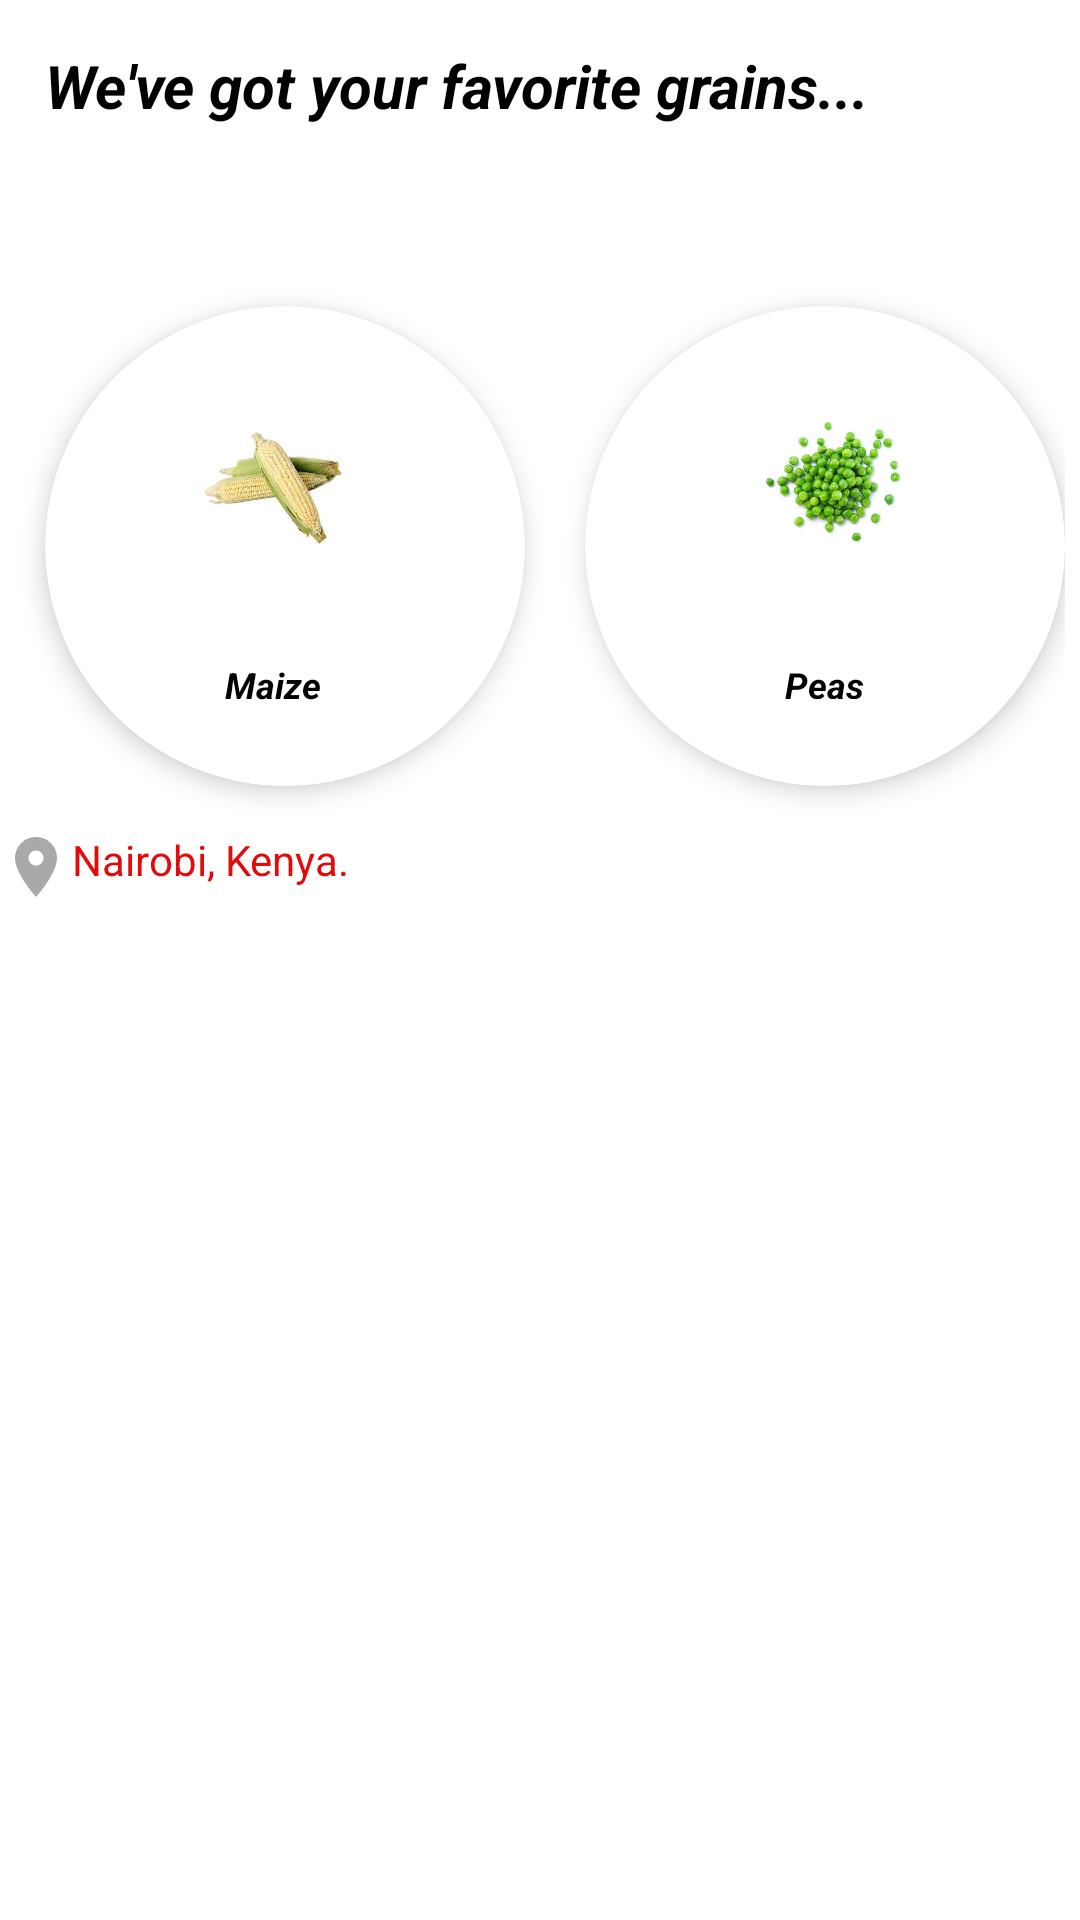

Reconstruct the res/layout file that produces this screen, plus the resources it refers to.
<!-- AndroidManifest.xml: application theme Theme.Ifood -->
<!-- res/layout/activity_grains.xml -->
<?xml version="1.0" encoding="utf-8"?>
<ScrollView
    xmlns:android="http://schemas.android.com/apk/res/android"
    xmlns:app="http://schemas.android.com/apk/res-auto"
    xmlns:tools="http://schemas.android.com/tools"
    android:layout_width="match_parent"
    android:layout_height="match_parent"
    android:background="@color/white"
    tools:context=".MainActivity">

    <LinearLayout
        android:layout_width="match_parent"
        android:layout_height="wrap_content"
        android:orientation="vertical">
        <TextView
            android:layout_width="match_parent"
            android:layout_height="wrap_content"
            android:text="We've got your favorite grains..."
            android:textSize="20dp"
            android:textColor="@color/black"
            android:textStyle="bold|italic"
            android:layout_margin="15dp"/>

        <GridLayout
            android:layout_width="match_parent"
            android:layout_height="wrap_content"
            android:layout_gravity="center_horizontal"
            android:layout_margin="5dp"
            android:alignmentMode="alignMargins"
            android:columnCount="2"
            android:columnOrderPreserved="false"
            android:rowCount="10">

            <androidx.cardview.widget.CardView
                android:layout_width="160dp"
                android:layout_height="160dp"
                android:layout_margin="10dp"
                android:layout_marginLeft="10dp"
                android:layout_marginTop="40dp"
                app:cardBackgroundColor="@color/white"
                app:cardCornerRadius="100dp"
                app:cardElevation="5dp">

                <LinearLayout
                    android:layout_width="wrap_content"
                    android:layout_height="match_parent"
                    android:layout_gravity="center"
                    android:orientation="vertical">

                    <ImageView
                        android:id="@+id/maize"
                        android:layout_width="80dp"
                        android:layout_height="80dp"
                        android:layout_gravity="center"
                        android:layout_marginTop="18dp"
                        android:src="@drawable/maize" />

                    <TextView
                        android:layout_width="wrap_content"
                        android:layout_height="wrap_content"
                        android:layout_marginTop="20dp"
                        android:text="Maize"
                        android:paddingLeft="20dp"
                        android:textColor="@color/black"
                        android:textSize="12dp"
                        android:textStyle="italic|bold" />


                </LinearLayout>

            </androidx.cardview.widget.CardView>

            <androidx.cardview.widget.CardView
                android:layout_width="160dp"
                android:layout_height="160dp"
                android:layout_margin="10dp"
                android:layout_marginLeft="10dp"
                android:layout_marginTop="40dp"
                app:cardBackgroundColor="@color/white"
                app:cardCornerRadius="90dp"
                app:cardElevation="5dp">

                <LinearLayout
                    android:layout_width="match_parent"
                    android:layout_height="match_parent"
                    android:gravity="center"
                    android:orientation="vertical">

                    <ImageView
                        android:id="@+id/peas"
                        android:layout_width="80dp"
                        android:layout_height="80dp"
                        android:layout_gravity="center"
                        android:layout_marginTop="18dp"
                        android:src="@drawable/peas" />

                    <TextView
                        android:layout_width="wrap_content"
                        android:layout_height="wrap_content"
                        android:layout_marginTop="20dp"
                        android:text="Peas"
                        android:paddingBottom="29dp"
                        android:textColor="@color/black"
                        android:textSize="12dp"
                        android:textStyle="italic|bold" />
                </LinearLayout>
            </androidx.cardview.widget.CardView>


        </GridLayout>

        <TextView
            android:layout_width="match_parent"
            android:layout_height="wrap_content"
            android:text="Nairobi, Kenya."
            android:textColor="#E40A0A"
            android:drawableStart="@drawable/ic_baseline_location" />


    </LinearLayout>
</ScrollView>
<!-- resources referenced by this layout -->
<resources>
  <!-- drawable ic_baseline_location (drawable) -->
  <vector android:alpha="0.34" android:height="24dp"
      android:tint="#000000" android:viewportHeight="24"
      android:viewportWidth="24" android:width="24dp" xmlns:android="http://schemas.android.com/apk/res/android">
      <path android:fillColor="@android:color/white" android:pathData="M12,2C8.13,2 5,5.13 5,9c0,5.25 7,13 7,13s7,-7.75 7,-13c0,-3.87 -3.13,-7 -7,-7zM12,11.5c-1.38,0 -2.5,-1.12 -2.5,-2.5s1.12,-2.5 2.5,-2.5 2.5,1.12 2.5,2.5 -1.12,2.5 -2.5,2.5z"/>
  </vector>
  <!-- drawable maize: jpg bitmap (drawable, 79061 bytes) -->
  <!-- drawable peas: jpg bitmap (drawable, 91791 bytes) -->
  <style name="Theme.Ifood" parent="Theme.MaterialComponents.DayNight.DarkActionBar">
          
          <item name="colorPrimary">@color/purple_500</item>
          <item name="colorPrimaryVariant">@color/purple_700</item>
          <item name="colorOnPrimary">@color/white</item>
          
          <item name="colorSecondary">@color/teal_200</item>
          <item name="colorSecondaryVariant">@color/teal_700</item>
          <item name="colorOnSecondary">@color/black</item>
          
          <item name="android:statusBarColor" tools:targetApi="l">?attr/colorPrimaryVariant</item>
          
      </style>
  <!-- not gathered from this repository: default colours our renderer supplied (Android Studio template values) -->
  <color name="purple_500">#FF6200EE</color>
  <color name="purple_700">#FF3700B3</color>
  <color name="teal_200">#FF03DAC5</color>
  <color name="teal_700">#FF018786</color>
  <color name="black">#FF000000</color>
  <color name="white">#FFFFFFFF</color>
</resources>
